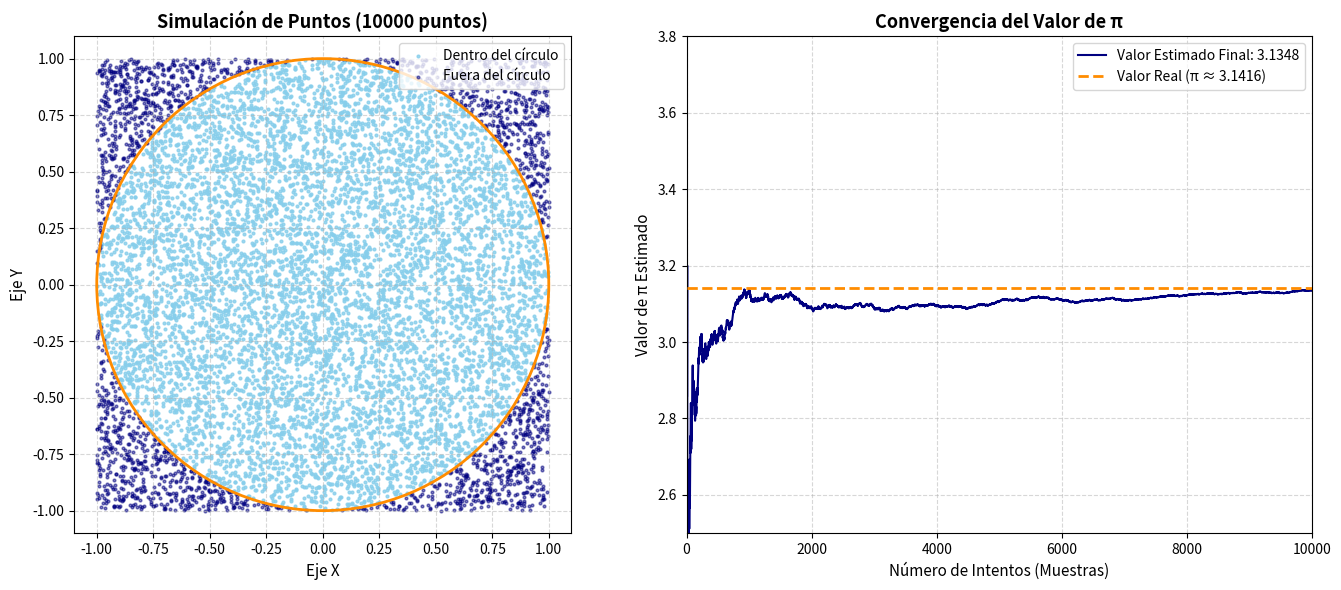

The script that saved this image:
import matplotlib.pyplot as plt
import numpy as np

# --- 1. CONFIGURACIÓN DE LA SIMULACIÓN ---
np.random.seed(42)
n_puntos = 10000  # Número de puntos para la gráfica de dispersión

# --- 2. PARÁMETROS DE CONTROL DE EJES (AJÚSTALOS AQUÍ) ---
# Gráfica Izquierda (El cuadrado de lado 2 va de -1 a 1)
X_LIM_CUADRADO = [-1.1, 1.1]
Y_LIM_CUADRADO = [-1.1, 1.1]

# Gráfica Derecha (Evolución de Pi)
X_LIM_EVOLUCION = [0, n_puntos]
Y_LIM_EVOLUCION = [2.5, 3.8]  # Centrado alrededor de 3.1416


# --- 3. CÁLCULO DE PI POR MONTECARLO ---
# Generamos coordenadas X e Y aleatorias entre -1 y 1
x = np.random.uniform(-1, 1, n_puntos)
y = np.random.uniform(-1, 1, n_puntos)

# Calculamos la distancia al origen para cada punto (Radio)
distancia_al_origen = x**2 + y**2

# Un punto está dentro del círculo si su distancia al origen es menor o igual a 1
dentro_del_circulo = distancia_al_origen <= 1

# Cálculo evolutivo de Pi paso a paso
puntos_dentro_acumulados = np.cumsum(dentro_del_circulo)
intentos = np.arange(1, n_puntos + 1)
pi_evolucion = 4 * puntos_dentro_acumulados / intentos


# --- 4. CREACIÓN DE LA GRÁFICA ---
fig, (ax1, ax2) = plt.subplots(1, 2, figsize=(14, 6))

# --- PANEL IZQUIERDO: El Cuadrado y el Círculo ---
# Separamos los puntos para pintarlos de diferente color
ax1.scatter(
    x[dentro_del_circulo],
    y[dentro_del_circulo],
    color="skyblue",
    s=4,
    alpha=0.8,
    label="Dentro del círculo",
)
ax1.scatter(
    x[~dentro_del_circulo],
    y[~dentro_del_circulo],
    color="navy",
    s=4,
    alpha=0.5,
    label="Fuera del círculo",
)

# Dibujar el contorno del círculo ideal para referencia
dibujo_circulo = plt.Circle(
    (0, 0), 1, color="darkorange", fill=False, lw=2, zorder=5
)
ax1.add_artist(dibujo_circulo)

ax1.set_title(
    f"Simulación de Puntos ({n_puntos} puntos)", fontsize=13, fontweight="bold"
)
ax1.set_xlabel("Eje X", fontsize=11)
ax1.set_ylabel("Eje Y", fontsize=11)
ax1.set_xlim(X_LIM_CUADRADO)
ax1.set_ylim(Y_LIM_CUADRADO)
ax1.set_aspect("equal")  # Fuerza a que el círculo sea redondo y no un óvalo
ax1.grid(True, linestyle="--", alpha=0.5)
ax1.legend(loc="upper right", frameon=True)


# --- PANEL DERECHO: Convergencia de Pi ---
# Graficamos cómo cambia el valor estimado con cada nuevo punto
ax2.plot(
    intentos,
    pi_evolucion,
    color="navy",
    lw=1.5,
    label=f"Valor Estimado Final: {pi_evolucion[-1]:.4f}",
)

# Línea del valor real de Pi (3.14159...)
ax2.axhline(
    np.pi,
    color="darkorange",
    linestyle="--",
    lw=2,
    label=f"Valor Real (π ≈ {np.pi:.4f})",
    zorder=5,
)

ax2.set_title("Convergencia del Valor de π", fontsize=13, fontweight="bold")
ax2.set_xlabel("Número de Intentos (Muestras)", fontsize=11)
ax2.set_ylabel("Valor de π Estimado", fontsize=11)
ax2.set_xlim(X_LIM_EVOLUCION)
ax2.set_ylim(Y_LIM_EVOLUCION)
ax2.grid(True, linestyle="--", alpha=0.5)
ax2.legend(loc="upper right", fontsize=10)

plt.tight_layout()
plt.show()
